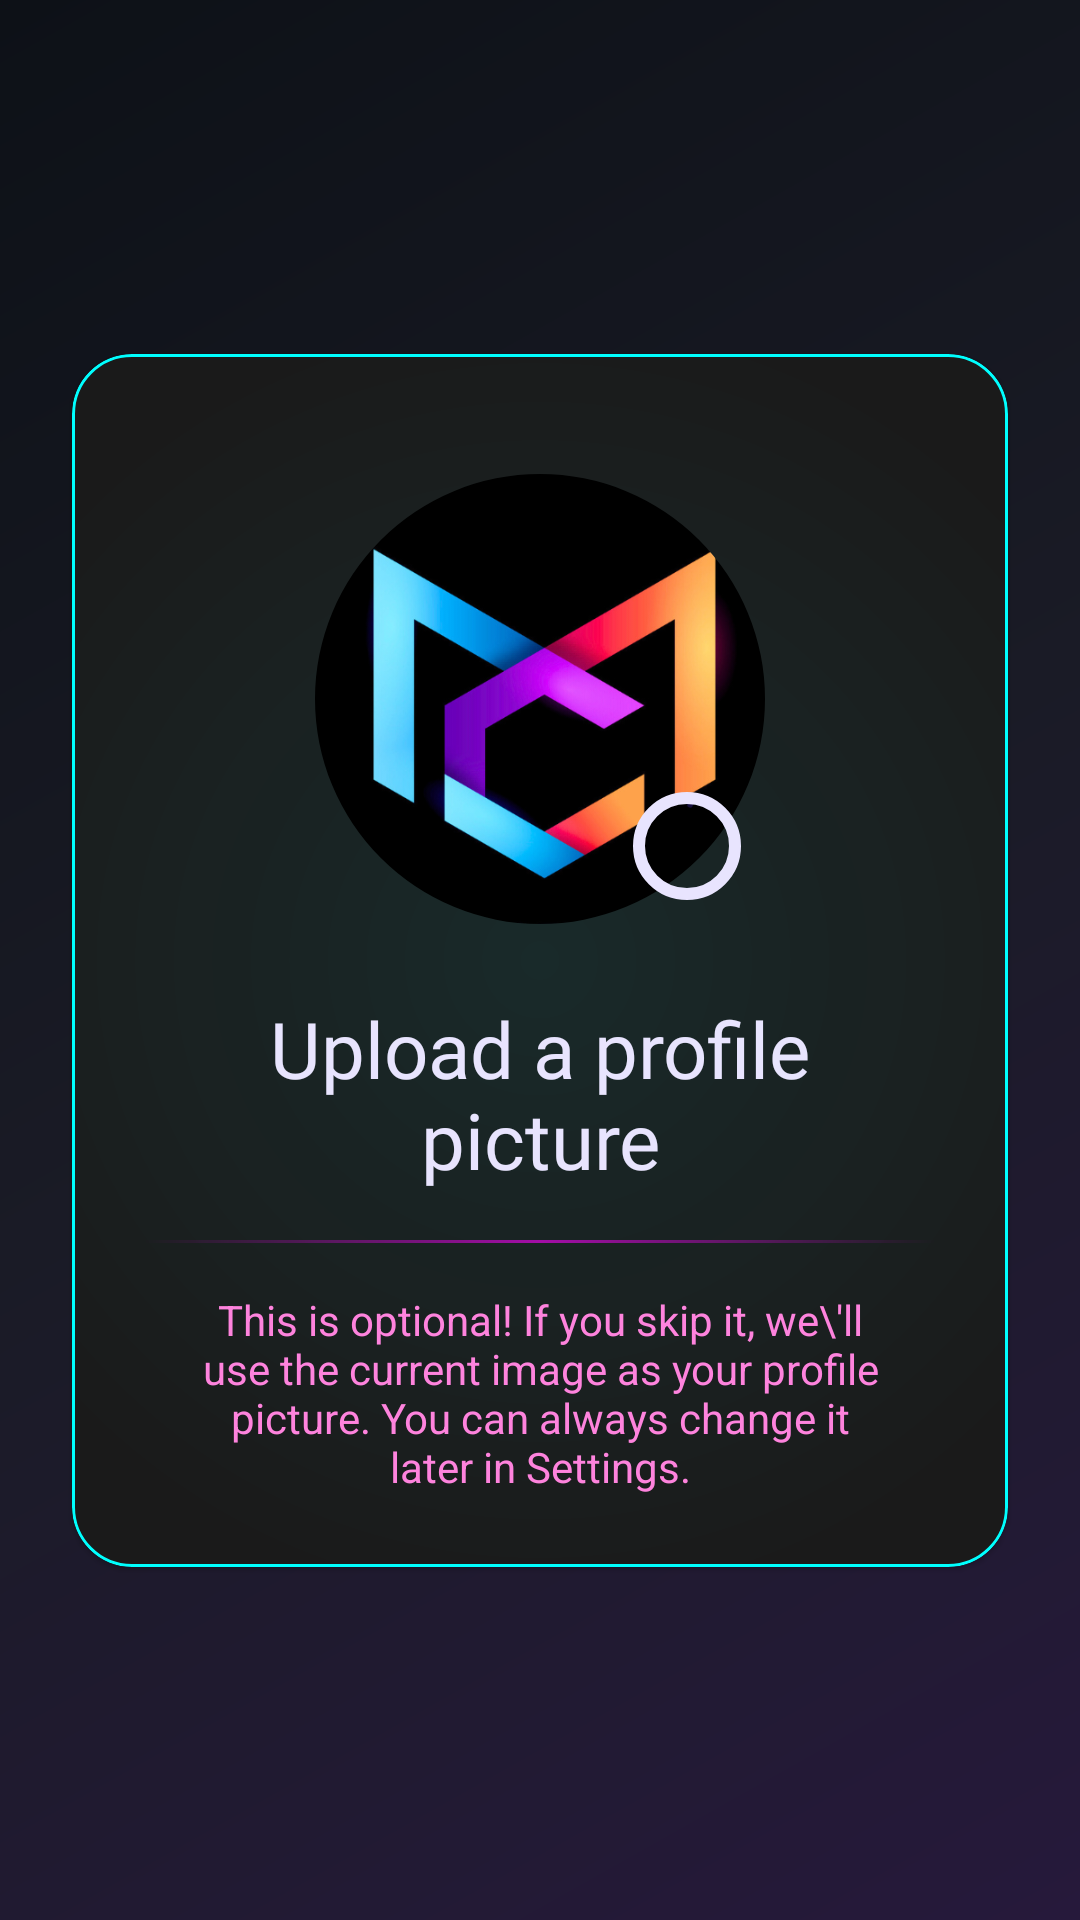

Layout XML and referenced resources for this Android screen:
<!-- AndroidManifest.xml: fallback theme Theme.MaterialComponents.DayNight.NoActionBar -->
<!-- res/layout/fragment_onboarding4.xml -->
<?xml version="1.0" encoding="utf-8"?>
<androidx.constraintlayout.widget.ConstraintLayout xmlns:android="http://schemas.android.com/apk/res/android"
    xmlns:app="http://schemas.android.com/apk/res-auto"
    xmlns:tools="http://schemas.android.com/tools"
    android:layout_width="match_parent"
    android:layout_height="match_parent"
    android:background="@drawable/futuristic_bg_gradient"
    tools:context=".ui.fragments.OnboardingFragment4">

    <androidx.core.widget.NestedScrollView
        android:layout_width="match_parent"
        android:layout_height="match_parent"
        android:fillViewport="true"
        app:layout_constraintTop_toTopOf="parent"
        app:layout_constraintBottom_toBottomOf="parent"
        app:layout_constraintStart_toStartOf="parent"
        app:layout_constraintEnd_toEndOf="parent">

        <androidx.constraintlayout.widget.ConstraintLayout
            android:layout_width="match_parent"
            android:layout_height="match_parent">

            <com.google.android.material.card.MaterialCardView
                android:layout_width="0dp"
                android:layout_height="wrap_content"
                app:cardBackgroundColor="@color/glass_bg"
                app:cardCornerRadius="20dp"
                app:strokeColor="@color/neon_cyan"
                app:strokeWidth="1dp"
                android:layout_marginHorizontal="24dp"
                app:layout_constraintTop_toTopOf="parent"
                app:layout_constraintBottom_toBottomOf="parent"
                app:layout_constraintStart_toStartOf="parent"
                app:layout_constraintEnd_toEndOf="parent">

                <LinearLayout
                    android:layout_width="match_parent"
                    android:layout_height="wrap_content"
                    android:orientation="vertical"
                    android:background="@drawable/cyber_card_glow_cyan_alpha"
                    android:gravity="center_horizontal"
                    android:padding="24dp">

                    <FrameLayout
                        android:id="@+id/profile_image_container"
                        android:layout_width="150dp"
                        android:layout_height="150dp"
                        android:layout_marginTop="16dp">

                        <com.google.android.material.imageview.ShapeableImageView
                            android:id="@+id/profileImageView"
                            android:layout_width="match_parent"
                            android:layout_height="match_parent"
                            android:background="@drawable/bg_circle_outline"
                            android:clickable="true"
                            android:focusable="true"
                            android:scaleType="centerCrop"
                            android:src="@drawable/app_logo"
                            app:shapeAppearanceOverlay="@style/ShapeAppearance.Material3.Corner.Full" />

                        <ImageView
                            android:id="@+id/edit_profile_icon"
                            android:layout_width="36dp"
                            android:layout_height="36dp"
                            android:layout_gravity="bottom|end"
                            android:layout_marginEnd="8dp"
                            android:layout_marginBottom="8dp"
                            android:background="@drawable/bg_circle_button"
                            android:contentDescription="Edit Profile"
                            android:padding="8dp"
                            android:src="@drawable/edit_24px"
                            app:tint="@color/pink_shadowed" />
                    </FrameLayout>

                    <TextView
                        android:id="@+id/text1"
                        android:layout_width="wrap_content"
                        android:layout_height="wrap_content"
                        android:layout_marginTop="24dp"
                        android:fontFamily="@font/bitcount_grid_double"
                        android:gravity="center"
                        android:paddingStart="16dp"
                        android:paddingEnd="16dp"
                        android:text="Upload a profile picture"
                        android:textColor="@color/white_shadowed"
                        android:textSize="26sp" />

                    <View
                        android:id="@+id/separator_line_profile"
                        android:layout_width="match_parent"
                        android:layout_height="1dp"
                        android:background="@drawable/scan_line_gradient"
                        android:layout_marginTop="16dp"
                        android:layout_marginBottom="16dp"
                        android:alpha="0.6" />

                    <TextView
                        android:id="@+id/text2"
                        android:layout_width="wrap_content"
                        android:layout_height="wrap_content"
                        android:fontFamily="sans-serif"
                        android:gravity="center"
                        android:paddingStart="16dp"
                        android:paddingEnd="16dp"
                        android:text="This is optional! If you skip it, we\'ll use the current image as your profile picture. You can always change it later in Settings."
                        android:textColor="@color/pink_shadowed"
                        android:textSize="14sp" />

                </LinearLayout>
            </com.google.android.material.card.MaterialCardView>
        </androidx.constraintlayout.widget.ConstraintLayout>
    </androidx.core.widget.NestedScrollView>

</androidx.constraintlayout.widget.ConstraintLayout>
<!-- resources referenced by this layout -->
<resources>
  <color name="glass_bg">#1A1A1A</color>
  <color name="neon_cyan">#00FFFF</color>
  <color name="pink_shadowed">#fe83dd</color>
  <color name="white_shadowed">#e8e4fe</color>
  <!-- drawable app_logo: png bitmap (drawable, 108070 bytes) -->
  <!-- drawable bg_circle_button (drawable) -->
  <shape xmlns:android="http://schemas.android.com/apk/res/android"
      android:shape="oval">
      <solid android:color="@android:color/transparent" />
      <stroke android:width="4dp" android:color="@color/white_shadowed" />
  </shape>
  <!-- drawable cyber_card_glow_cyan_alpha (drawable) -->
  <?xml version="1.0" encoding="utf-8"?>
  <shape xmlns:android="http://schemas.android.com/apk/res/android"
      android:shape="rectangle">
      <gradient
          android:type="radial"
          android:gradientRadius="70%p"
          android:startColor="#1100FFFF"
          android:endColor="@android:color/transparent"
          android:centerX="0.5"
          android:centerY="0.5" />
      <corners android:radius="20dp" />
  </shape>
  <!-- drawable futuristic_bg_gradient (drawable) -->
  <?xml version="1.0" encoding="utf-8"?>
  <shape xmlns:android="http://schemas.android.com/apk/res/android">
      <gradient
          android:angle="135"
          android:centerColor="#1A1B26"
          android:endColor="#0D1117"
          android:startColor="#26193B"
          android:type="linear" />
  </shape>
  <!-- drawable scan_line_gradient (drawable) -->
  <?xml version="1.0" encoding="utf-8"?>
  <shape xmlns:android="http://schemas.android.com/apk/res/android">
  <gradient
      android:angle="0"
      android:startColor="#00000000"
      android:centerColor="#FF00FF"
      android:endColor="#00000000"
      android:type="linear" />
  </shape>
</resources>
